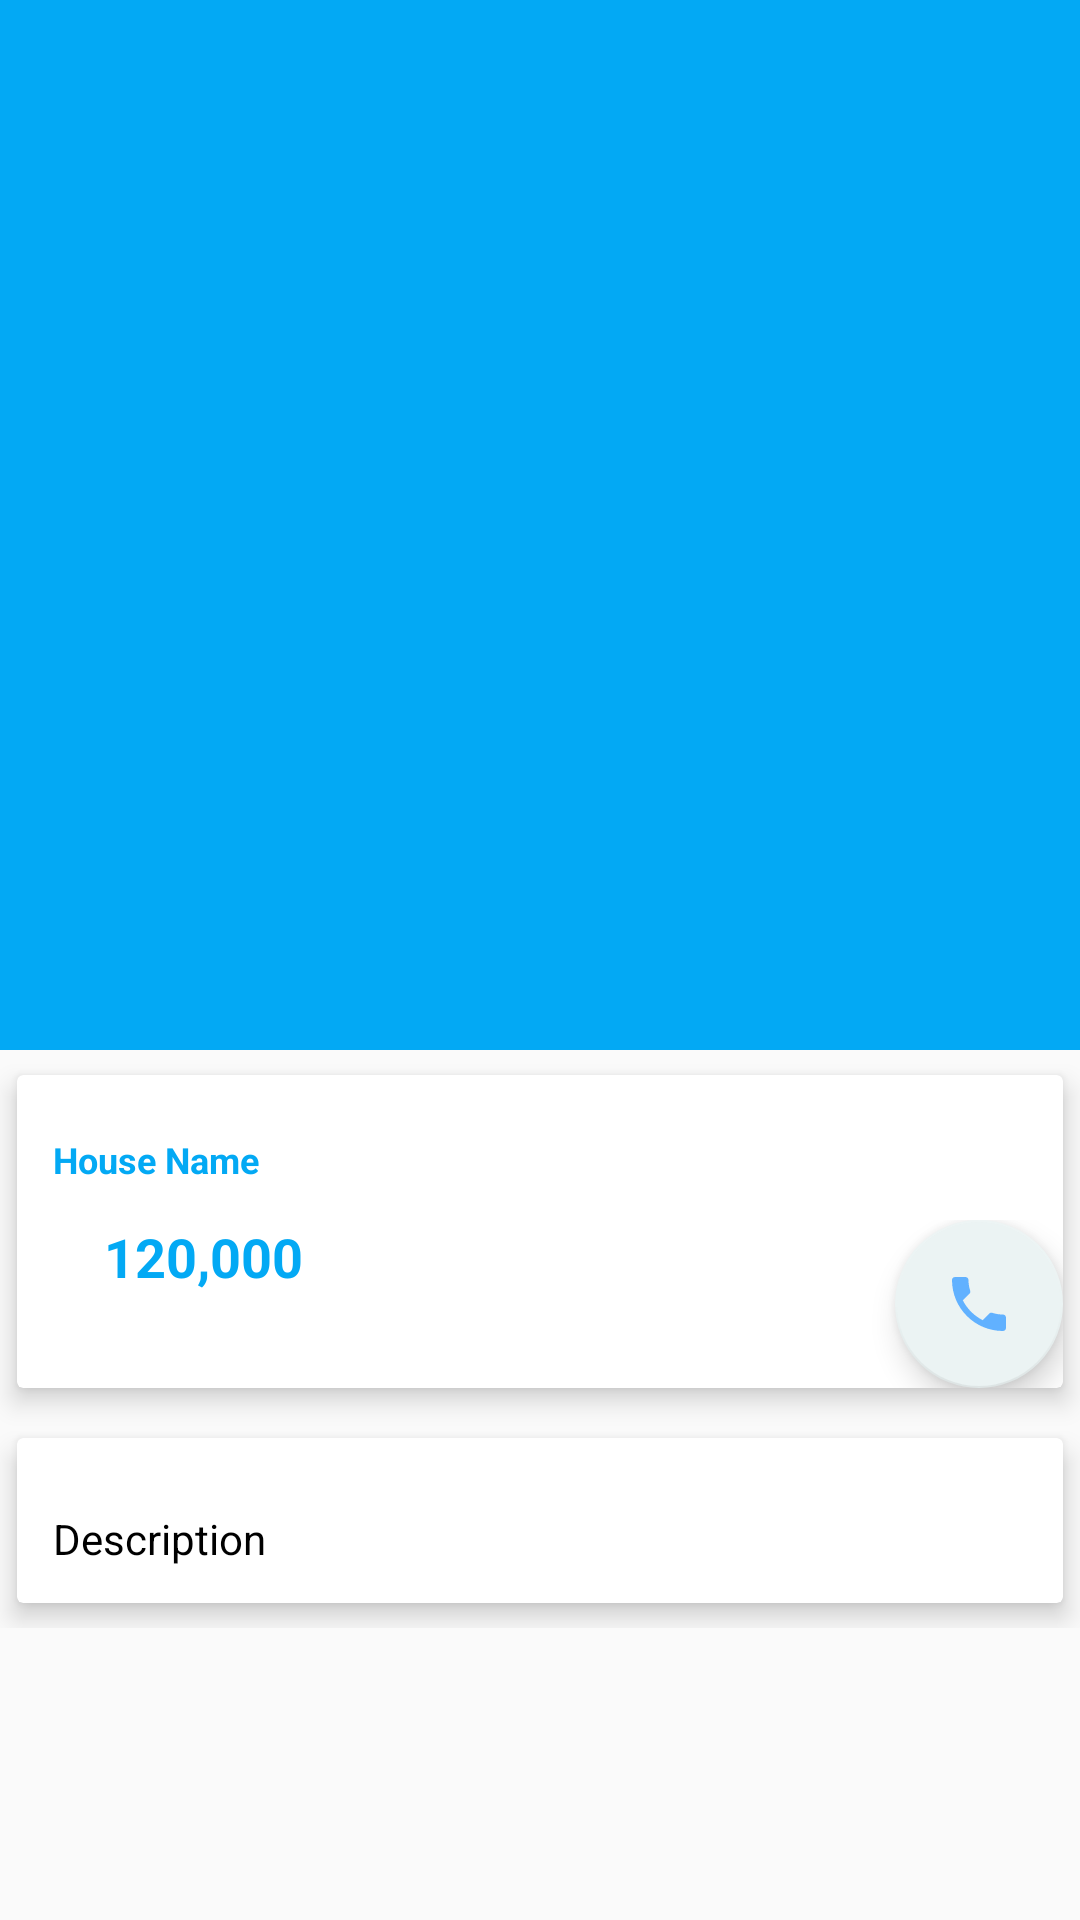

Android layout source for this screen:
<!-- AndroidManifest.xml: application theme AppTheme -->
<!-- res/layout/activity_house_details.xml -->
<?xml version="1.0" encoding="utf-8"?>
<androidx.coordinatorlayout.widget.CoordinatorLayout xmlns:android="http://schemas.android.com/apk/res/android"
    xmlns:app="http://schemas.android.com/apk/res-auto"
    xmlns:tools="http://schemas.android.com/tools"
    android:layout_width="match_parent"
    android:layout_height="match_parent"
    tools:context=".HouseDetailsActivity">

    <com.google.android.material.appbar.AppBarLayout
        android:id="@+id/app_bar_layout"
        android:layout_width="match_parent"
        android:layout_height="wrap_content"
        android:theme="@style/ThemeOverlay.AppCompat.Dark.ActionBar"
        android:fitsSystemWindows="true">

        <com.google.android.material.appbar.CollapsingToolbarLayout
            android:id="@+id/collapsing"
            android:layout_width="match_parent"
            android:layout_height="350dp"
            android:fitsSystemWindows="true"
            app:layout_scrollFlags="scroll|exitUntilCollapsed"
            app:contentScrim="#0e0e0e"
            app:expandedTitleTextAppearance="@android:color/transparent">

            <ViewFlipper
                android:id="@+id/view_flipper"
                android:layout_width="match_parent"
                android:layout_height="match_parent"
                android:flipInterval="4000"
                android:autoStart="true">

                <ImageView
                    android:id="@+id/img_house_1"
                    android:layout_width="match_parent"
                    android:layout_height="match_parent"
                    android:scaleType="centerCrop"
                    app:layout_collapseMode="parallax"/>
                <ImageView
                    android:id="@+id/img_house_2"
                    android:layout_width="match_parent"
                    android:layout_height="match_parent"
                    android:contentDescription="@null"
                    android:scaleType="centerCrop"
                    app:layout_collapseMode="parallax"/>
                <ImageView
                    android:id="@+id/img_house_3"
                    android:layout_width="match_parent"
                    android:layout_height="match_parent"
                    android:contentDescription="@null"
                    android:scaleType="centerCrop"
                    app:layout_collapseMode="parallax"/>
                <ImageView
                    android:id="@+id/img_house_4"
                    android:layout_width="match_parent"
                    android:layout_height="match_parent"
                    android:contentDescription="@null"
                    android:scaleType="centerCrop"
                    app:layout_collapseMode="parallax"/>
                <ImageView
                    android:id="@+id/img_house_5"
                    android:layout_width="match_parent"
                    android:layout_height="match_parent"
                    android:contentDescription="@null"
                    android:scaleType="centerCrop"
                    app:layout_collapseMode="parallax"/>

                <TextView
                    android:id="@+id/img1"
                    android:layout_width="wrap_content"
                    android:layout_height="wrap_content"
                    android:textSize="12sp"
                    android:textStyle="bold"
                    android:visibility="invisible"/>
                <TextView
                    android:id="@+id/img2"
                    android:layout_width="wrap_content"
                    android:layout_height="wrap_content"
                    android:textSize="12sp"
                    android:textStyle="bold"
                    android:visibility="invisible"/>
                <TextView
                    android:id="@+id/img3"
                    android:layout_width="wrap_content"
                    android:layout_height="wrap_content"
                    android:textSize="12sp"
                    android:textStyle="bold"
                    android:visibility="invisible"/>
                <TextView
                    android:id="@+id/img4"
                    android:layout_width="wrap_content"
                    android:layout_height="wrap_content"
                    android:textSize="12sp"
                    android:textStyle="bold"
                    android:visibility="invisible"/>
                <TextView
                    android:id="@+id/img5"
                    android:layout_width="wrap_content"
                    android:layout_height="wrap_content"
                    android:textSize="12sp"
                    android:textStyle="bold"
                    android:visibility="invisible"/>
            </ViewFlipper>

            <androidx.appcompat.widget.Toolbar
                android:id="@+id/toolbar"
                android:title="House Name"
                android:layout_width="match_parent"
                android:layout_height="?attr/actionBarSize"
                app:popupTheme="@style/ThemeOverlay.AppCompat.Light"
                app:layout_collapseMode="parallax"
                />

        </com.google.android.material.appbar.CollapsingToolbarLayout>


    </com.google.android.material.appbar.AppBarLayout>



    <androidx.core.widget.NestedScrollView
        android:id="@+id/nested_scroll_view"
        android:clipToPadding="false"
        android:layout_width="match_parent"
        android:layout_height="match_parent"
        app:layout_behavior="@string/appbar_scrolling_view_behavior">

        <LinearLayout
            android:orientation="vertical"
            android:layout_width="match_parent"
            android:layout_height="wrap_content">


            <androidx.cardview.widget.CardView
                android:layout_width="match_parent"
                android:layout_height="wrap_content"
                app:cardElevation="5dp"
                app:cardUseCompatPadding="true">

                <LinearLayout
                    android:orientation="vertical"
                    android:layout_width="match_parent"
                    android:layout_height="wrap_content">

                    <TextView
                        android:id="@+id/house_name"
                        android:layout_marginTop="8dp"
                        android:padding="12dp"
                        android:text="House Name"
                        android:textColor="@color/colorPrimary"
                        android:textSize="12sp"
                        android:textStyle="bold"
                        android:layout_width="wrap_content"
                        android:layout_height="wrap_content" />

                    <LinearLayout
                        android:id="@+id/layout_price"
                        android:orientation="horizontal"
                        android:layout_width="match_parent"
                        android:layout_height="wrap_content">

                        <ImageView
                            android:src="@drawable/ic_attach_money_black_24dp"
                            android:layout_weight="1"
                            android:layout_width="0dp"
                            android:layout_height="wrap_content" />

                        <TextView
                            android:id="@+id/house_price"
                            android:text="120,000"
                            android:textColor="@color/colorPrimary"
                            android:textSize="18sp"
                            android:textStyle="bold"
                            android:layout_width="0dp"
                            android:layout_weight="9"
                            android:layout_height="wrap_content"/>

                        <com.google.android.material.floatingactionbutton.FloatingActionButton
                            android:id="@+id/btn_call"
                            android:src="@drawable/ic_call_black_24dp"
                            android:background="@android:color/white"
                            app:layout_anchor="@+id/card_view"
                            app:layout_anchorGravity="top|end"
                            android:layout_width="wrap_content"
                            android:layout_height="wrap_content" />

                    </LinearLayout>

                </LinearLayout>

            </androidx.cardview.widget.CardView>
            
            <androidx.cardview.widget.CardView
                app:cardElevation="5dp"
                app:cardUseCompatPadding="true"
                android:layout_width="match_parent"
                android:layout_height="match_parent">
                
                <TextView
                    android:id="@+id/house_description"
                    android:layout_marginTop="12dp"
                    android:lineSpacingMultiplier="1.5"
                    android:padding="12dp"
                    android:text="Description"
                    android:textColor="@android:color/black"
                    android:textSize="14sp"
                    android:layout_width="wrap_content"
                    android:layout_height="wrap_content" />

            </androidx.cardview.widget.CardView>
        </LinearLayout>
    </androidx.core.widget.NestedScrollView>


</androidx.coordinatorlayout.widget.CoordinatorLayout>
<!-- resources referenced by this layout -->
<resources>
  <color name="colorPrimary">#03A9F4</color>
  <!-- drawable ic_call_black_24dp (drawable) -->
  <vector android:height="24dp" android:tint="#61B1FF"
      android:viewportHeight="24.0" android:viewportWidth="24.0"
      android:width="24dp" xmlns:android="http://schemas.android.com/apk/res/android">
      <path android:fillColor="#FF000000" android:pathData="M6.62,10.79c1.44,2.83 3.76,5.14 6.59,6.59l2.2,-2.2c0.27,-0.27 0.67,-0.36 1.02,-0.24 1.12,0.37 2.33,0.57 3.57,0.57 0.55,0 1,0.45 1,1V20c0,0.55 -0.45,1 -1,1 -9.39,0 -17,-7.61 -17,-17 0,-0.55 0.45,-1 1,-1h3.5c0.55,0 1,0.45 1,1 0,1.25 0.2,2.45 0.57,3.57 0.11,0.35 0.03,0.74 -0.25,1.02l-2.2,2.2z"/>
  </vector>
  <style name="AppTheme" parent="Theme.AppCompat.Light.NoActionBar">
          
          <item name="colorPrimary">@color/colorPrimary</item>
          <item name="colorPrimaryDark">@color/colorPrimaryDark</item>
          <item name="colorAccent">@color/colorAccent</item>
      </style>
  <color name="colorPrimaryDark">#3F51B5</color>
  <color name="colorAccent">#EBF3F3</color>
</resources>
